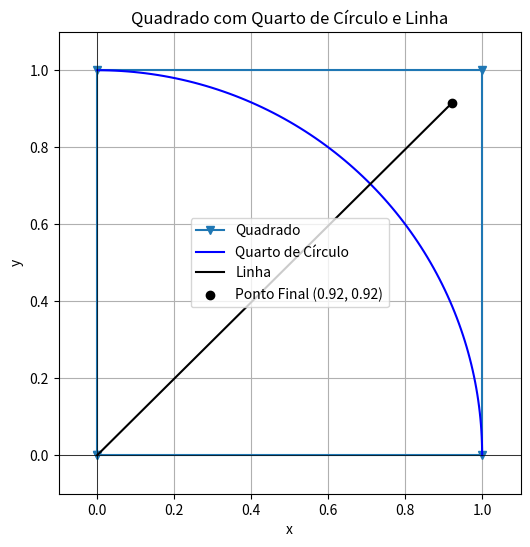

The script that saved this image:
import matplotlib.pyplot as plt
import numpy as np
import random

# Configurações do quadrado
square_side = 1  # Lado do quadrado
circle_radius = 1  # Raio do quarto de círculo
circle_center = (0, 0)  # Centro do círculo

# Coordenadas aleatórias para o ponto final fora do círculo
while True:

    x_random = random.uniform(0, square_side)
    y_random = random.uniform(0, square_side)
    if np.sqrt(x_random**2 + y_random**2) > circle_radius:  # Dentro do círculo
        break

# Criar os dados do quarto de círculo
theta = np.linspace(0, np.pi / 2, 100)
circle_x = circle_radius * np.cos(theta)
circle_y = circle_radius * np.sin(theta)

# Plotar o quadrado, o quarto de círculo e a linha
fig, ax = plt.subplots(figsize=(6, 6))
ax.plot([0, 1, 1, 0, 0], [0, 0, 1, 1, 0], 'v-', label="Quadrado")  # Quadrado
ax.plot(circle_x, circle_y, 'b-', label="Quarto de Círculo")  # Quarto de círculo
ax.plot([0, x_random], [0, y_random], 'k-', label="Linha")  # Linha
ax.scatter(x_random, y_random, color='black', zorder=5, label=f"Ponto Final ({x_random:.2f}, {y_random:.2f})")  # Ponto final

# Configurações do gráfico
ax.set_xlim(-0.1, 1.1)
ax.set_ylim(-0.1, 1.1)
ax.set_aspect('equal')
ax.axhline(0, color='black', linewidth=0.5)
ax.axvline(0, color='black', linewidth=0.5)
ax.legend()
plt.title("Quadrado com Quarto de Círculo e Linha")
plt.xlabel("x")
plt.ylabel("y")
plt.grid(True)
plt.show()

# Coordenadas do ponto final
(x_random, y_random)
